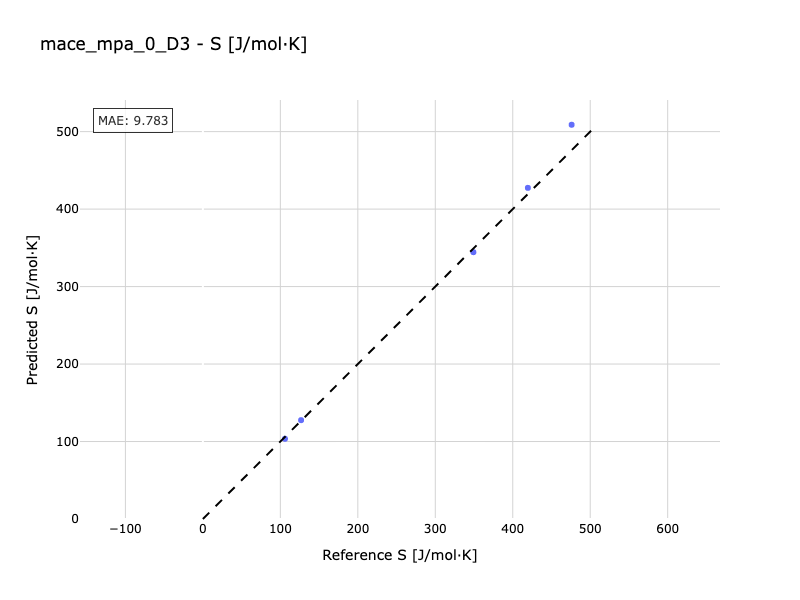

The file beside this chart, header and first rows:
Reference, Predicted
106, 103.5
349.2, 344.4
126.7, 127.6
476, 508.9
419.5, 427.5
